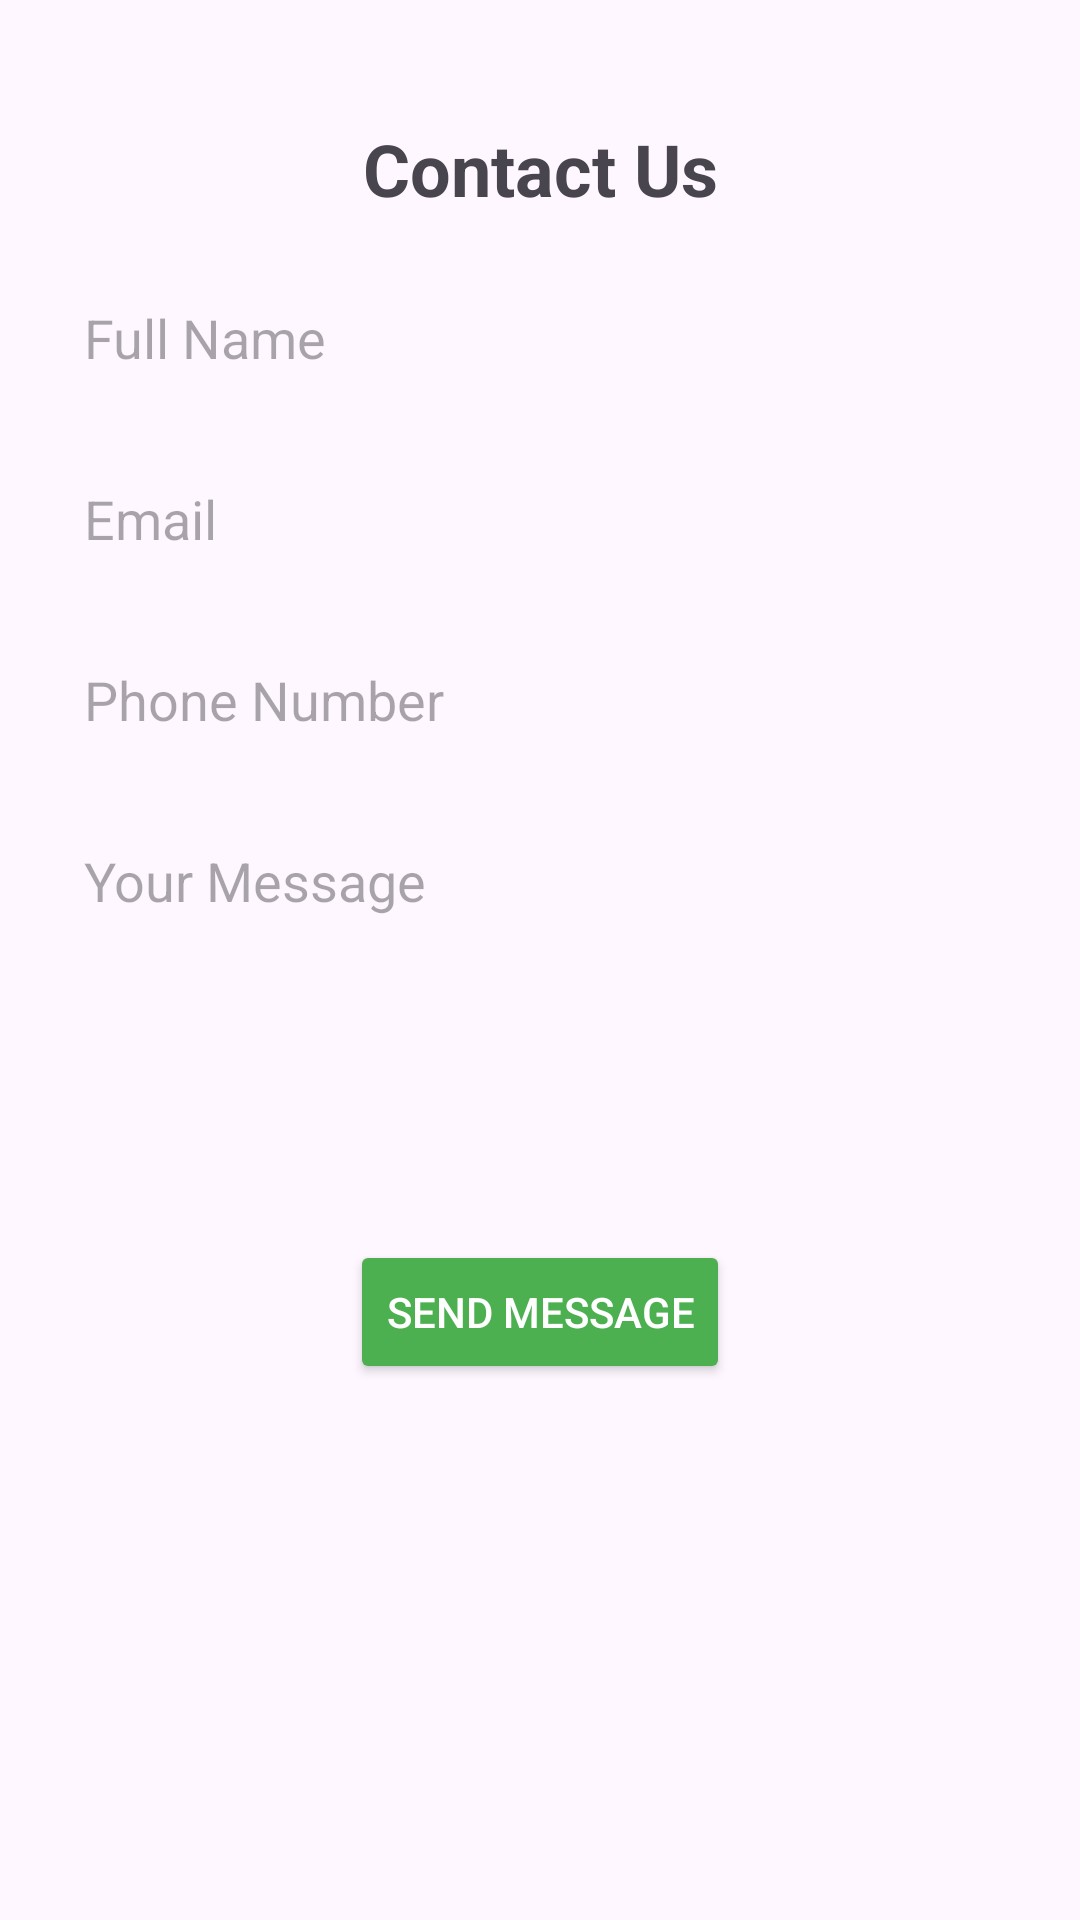

Reconstruct the res/layout file that produces this screen, plus the resources it refers to.
<!-- AndroidManifest.xml: application theme Theme.AppBanTraSua -->
<!-- res/layout/activity_contact.xml -->
<?xml version="1.0" encoding="utf-8"?>
<androidx.constraintlayout.widget.ConstraintLayout xmlns:android="http://schemas.android.com/apk/res/android"
    xmlns:app="http://schemas.android.com/apk/res-auto"
    android:layout_width="match_parent"
    android:layout_height="match_parent"
    android:padding="16dp">

    
    <TextView
        android:id="@+id/contactTitle"
        android:layout_width="wrap_content"
        android:layout_height="wrap_content"
        android:text="Contact Us"
        android:textSize="24sp"
        android:textStyle="bold"
        app:layout_constraintTop_toTopOf="parent"
        app:layout_constraintStart_toStartOf="parent"
        app:layout_constraintEnd_toEndOf="parent"
        android:layout_marginTop="24dp"/>

    
    <EditText
        android:id="@+id/nameEditText"
        android:layout_width="0dp"
        android:layout_height="wrap_content"
        android:hint="Full Name"
        android:background="@drawable/edittextlogin"
        android:padding="12dp"
        app:layout_constraintTop_toBottomOf="@id/contactTitle"
        app:layout_constraintStart_toStartOf="parent"
        app:layout_constraintEnd_toEndOf="parent"
        android:layout_marginTop="16dp"/>

    
    <EditText
        android:id="@+id/emailEditText"
        android:layout_width="0dp"
        android:layout_height="wrap_content"
        android:hint="Email"
        android:inputType="textEmailAddress"
        android:background="@drawable/edittextlogin"
        android:padding="12dp"
        app:layout_constraintTop_toBottomOf="@id/nameEditText"
        app:layout_constraintStart_toStartOf="parent"
        app:layout_constraintEnd_toEndOf="parent"
        android:layout_marginTop="12dp"/>

    
    <EditText
        android:id="@+id/phoneEditText"
        android:layout_width="0dp"
        android:layout_height="wrap_content"
        android:hint="Phone Number"
        android:inputType="phone"
        android:background="@drawable/edittextlogin"
        android:padding="12dp"
        app:layout_constraintTop_toBottomOf="@id/emailEditText"
        app:layout_constraintStart_toStartOf="parent"
        app:layout_constraintEnd_toEndOf="parent"
        android:layout_marginTop="12dp"/>

    
    <EditText
        android:id="@+id/messageEditText"
        android:layout_width="0dp"
        android:layout_height="120dp"
        android:hint="Your Message"
        android:background="@drawable/edittextlogin"
        android:gravity="top"
        android:padding="12dp"
        app:layout_constraintTop_toBottomOf="@id/phoneEditText"
        app:layout_constraintStart_toStartOf="parent"
        app:layout_constraintEnd_toEndOf="parent"
        android:layout_marginTop="12dp"/>

    
    <Button
        android:id="@+id/submitButton"
        android:layout_width="wrap_content"
        android:layout_height="wrap_content"
        android:text="Send Message"
        android:backgroundTint="#4CAF50"
        android:textColor="#FFFFFF"
        app:layout_constraintTop_toBottomOf="@id/messageEditText"
        app:layout_constraintStart_toStartOf="parent"
        app:layout_constraintEnd_toEndOf="parent"
        android:layout_marginTop="24dp"/>

</androidx.constraintlayout.widget.ConstraintLayout>
<!-- resources referenced by this layout -->
<resources>
  <style name="Theme.AppBanTraSua" parent="Base.Theme.AppBanTraSua" />
  <style name="Base.Theme.AppBanTraSua" parent="Theme.Material3.DayNight.NoActionBar">
          
          
      </style>
</resources>
